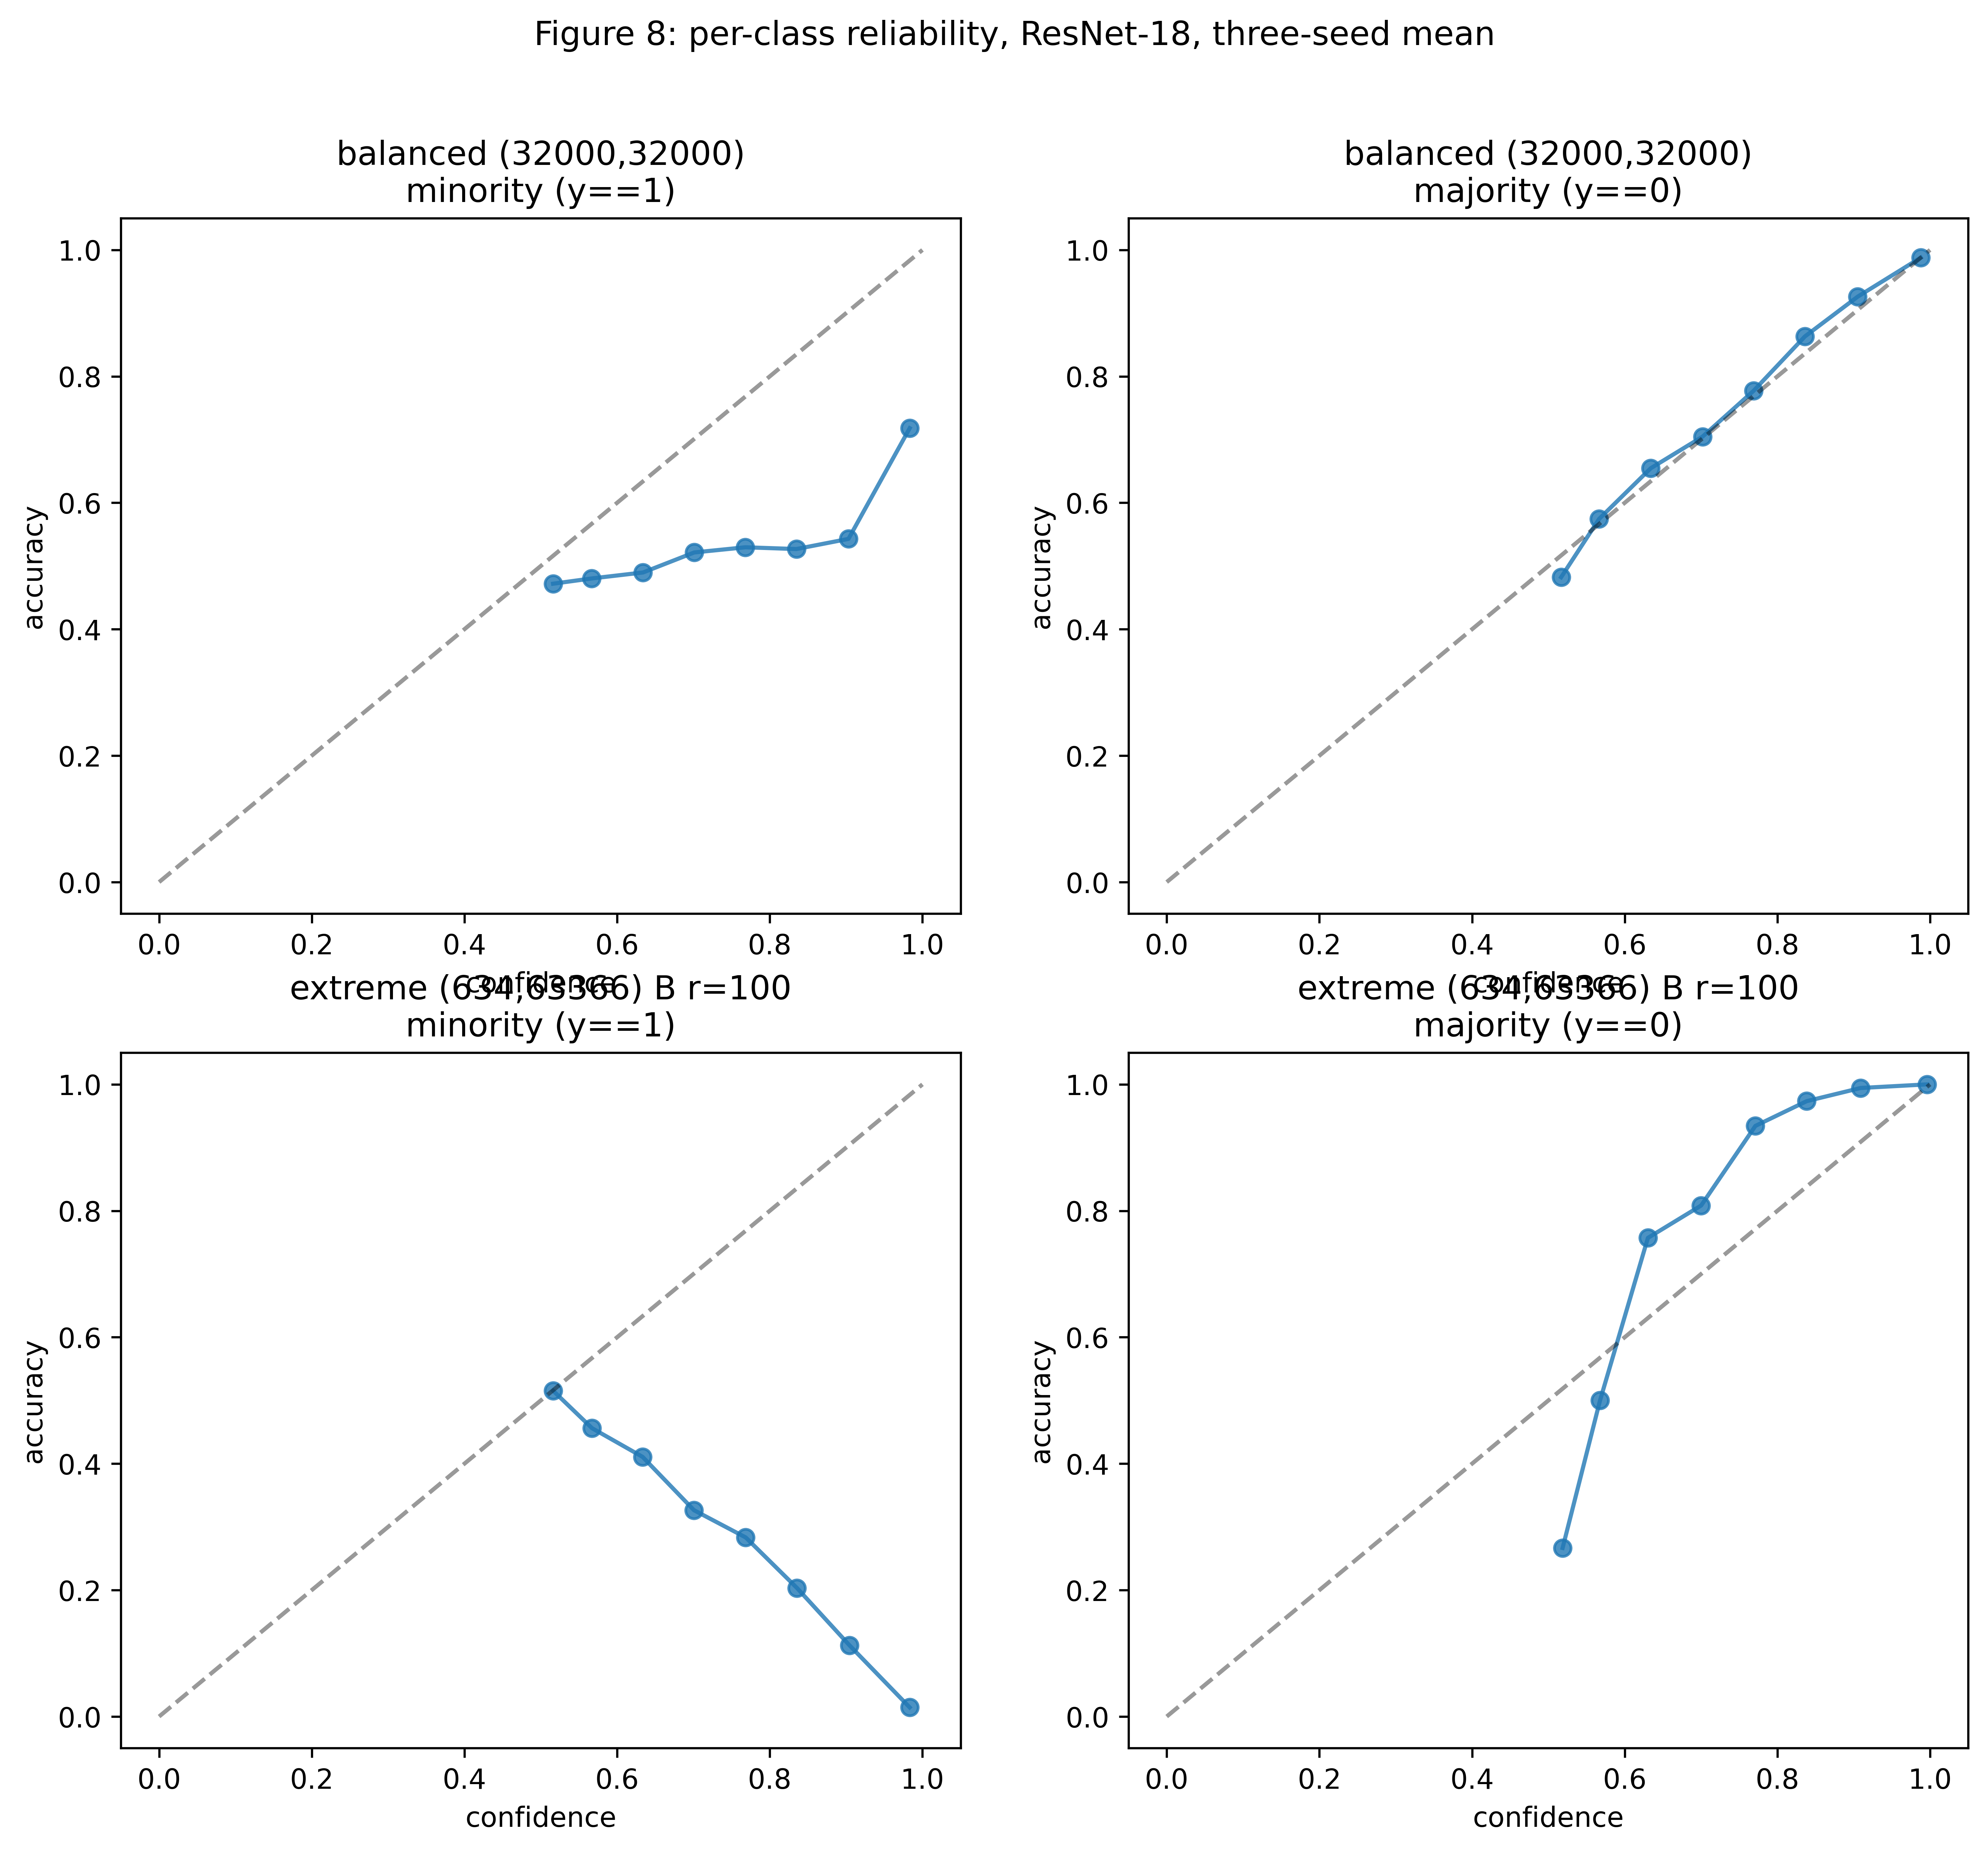

The table this chart was drawn from, first rows:
condition, class, seed, bin_lo, bin_hi, count, confidence, accuracy, gap
balanced (32000,32000), minority (y==1), 21, 0.0, 0.06667, 0, , , 
balanced (32000,32000), minority (y==1), 21, 0.06667, 0.1333, 0, , , 
balanced (32000,32000), minority (y==1), 21, 0.1333, 0.2, 0, , , 
balanced (32000,32000), minority (y==1), 21, 0.2, 0.2667, 0, , , 
balanced (32000,32000), minority (y==1), 21, 0.2667, 0.3333, 0, , , 
balanced (32000,32000), minority (y==1), 21, 0.3333, 0.4, 0, , , 
balanced (32000,32000), minority (y==1), 21, 0.4, 0.4667, 0, , , 
balanced (32000,32000), minority (y==1), 21, 0.4667, 0.5333, 420, 0.5164, 0.4595, 0.0569
balanced (32000,32000), minority (y==1), 21, 0.5333, 0.6, 774, 0.5672, 0.4406, 0.1267
balanced (32000,32000), minority (y==1), 21, 0.6, 0.6667, 892, 0.6361, 0.4496, 0.1866
balanced (32000,32000), minority (y==1), 21, 0.6667, 0.7333, 970, 0.7007, 0.4928, 0.2079
balanced (32000,32000), minority (y==1), 21, 0.7333, 0.8, 1214, 0.7685, 0.5305, 0.238
balanced (32000,32000), minority (y==1), 21, 0.8, 0.8667, 1350, 0.8352, 0.4963, 0.3389
balanced (32000,32000), minority (y==1), 21, 0.8667, 0.9333, 2167, 0.9027, 0.5288, 0.3738
balanced (32000,32000), minority (y==1), 21, 0.9333, 1.0, 8590, 0.9826, 0.7664, 0.2162
balanced (32000,32000), minority (y==1), 22, 0.0, 0.06667, 0, , , 
balanced (32000,32000), minority (y==1), 22, 0.06667, 0.1333, 0, , , 
balanced (32000,32000), minority (y==1), 22, 0.1333, 0.2, 0, , , 
balanced (32000,32000), minority (y==1), 22, 0.2, 0.2667, 0, , , 
balanced (32000,32000), minority (y==1), 22, 0.2667, 0.3333, 0, , , 
balanced (32000,32000), minority (y==1), 22, 0.3333, 0.4, 0, , , 
balanced (32000,32000), minority (y==1), 22, 0.4, 0.4667, 0, , , 
balanced (32000,32000), minority (y==1), 22, 0.4667, 0.5333, 319, 0.5169, 0.4859, 0.03106
balanced (32000,32000), minority (y==1), 22, 0.5333, 0.6, 704, 0.566, 0.5185, 0.04753
balanced (32000,32000), minority (y==1), 22, 0.6, 0.6667, 719, 0.6337, 0.5243, 0.1094
balanced (32000,32000), minority (y==1), 22, 0.6667, 0.7333, 808, 0.7018, 0.5334, 0.1683
balanced (32000,32000), minority (y==1), 22, 0.7333, 0.8, 921, 0.7685, 0.5353, 0.2332
balanced (32000,32000), minority (y==1), 22, 0.8, 0.8667, 1214, 0.835, 0.5659, 0.2691
balanced (32000,32000), minority (y==1), 22, 0.8667, 0.9333, 1930, 0.9035, 0.5684, 0.3351
balanced (32000,32000), minority (y==1), 22, 0.9333, 1.0, 9762, 0.9832, 0.6731, 0.31
balanced (32000,32000), minority (y==1), 23, 0.0, 0.06667, 0, , , 
balanced (32000,32000), minority (y==1), 23, 0.06667, 0.1333, 0, , , 
balanced (32000,32000), minority (y==1), 23, 0.1333, 0.2, 0, , , 
balanced (32000,32000), minority (y==1), 23, 0.2, 0.2667, 0, , , 
balanced (32000,32000), minority (y==1), 23, 0.2667, 0.3333, 0, , , 
balanced (32000,32000), minority (y==1), 23, 0.3333, 0.4, 0, , , 
balanced (32000,32000), minority (y==1), 23, 0.4, 0.4667, 0, , , 
balanced (32000,32000), minority (y==1), 23, 0.4667, 0.5333, 340, 0.515, 0.4706, 0.04438
balanced (32000,32000), minority (y==1), 23, 0.5333, 0.6, 637, 0.567, 0.4819, 0.08505
balanced (32000,32000), minority (y==1), 23, 0.6, 0.6667, 763, 0.632, 0.4954, 0.1366
balanced (32000,32000), minority (y==1), 23, 0.6667, 0.7333, 825, 0.7008, 0.5382, 0.1627
balanced (32000,32000), minority (y==1), 23, 0.7333, 0.8, 866, 0.7668, 0.5231, 0.2437
balanced (32000,32000), minority (y==1), 23, 0.8, 0.8667, 1227, 0.8344, 0.5183, 0.316
balanced (32000,32000), minority (y==1), 23, 0.8667, 0.9333, 1893, 0.9031, 0.5314, 0.3717
balanced (32000,32000), minority (y==1), 23, 0.9333, 1.0, 9826, 0.9843, 0.7146, 0.2696
balanced (32000,32000), majority (y==0), 21, 0.0, 0.06667, 0, , , 
balanced (32000,32000), majority (y==0), 21, 0.06667, 0.1333, 0, , , 
balanced (32000,32000), majority (y==0), 21, 0.1333, 0.2, 0, , , 
balanced (32000,32000), majority (y==0), 21, 0.2, 0.2667, 0, , , 
balanced (32000,32000), majority (y==0), 21, 0.2667, 0.3333, 0, , , 
balanced (32000,32000), majority (y==0), 21, 0.3333, 0.4, 0, , , 
balanced (32000,32000), majority (y==0), 21, 0.4, 0.4667, 0, , , 
balanced (32000,32000), majority (y==0), 21, 0.4667, 0.5333, 141, 0.5159, 0.4823, 0.03363
balanced (32000,32000), majority (y==0), 21, 0.5333, 0.6, 286, 0.5678, 0.5629, 0.004882
balanced (32000,32000), majority (y==0), 21, 0.6, 0.6667, 335, 0.6333, 0.6448, -0.01149
balanced (32000,32000), majority (y==0), 21, 0.6667, 0.7333, 331, 0.7021, 0.7039, -0.00187
balanced (32000,32000), majority (y==0), 21, 0.7333, 0.8, 462, 0.7684, 0.7662, 0.002214
balanced (32000,32000), majority (y==0), 21, 0.8, 0.8667, 678, 0.8358, 0.8687, -0.0329
balanced (32000,32000), majority (y==0), 21, 0.8667, 0.9333, 1305, 0.9046, 0.9241, -0.0195
balanced (32000,32000), majority (y==0), 21, 0.9333, 1.0, 12839, 0.9871, 0.9855, 0.001574
... 120 more rows
